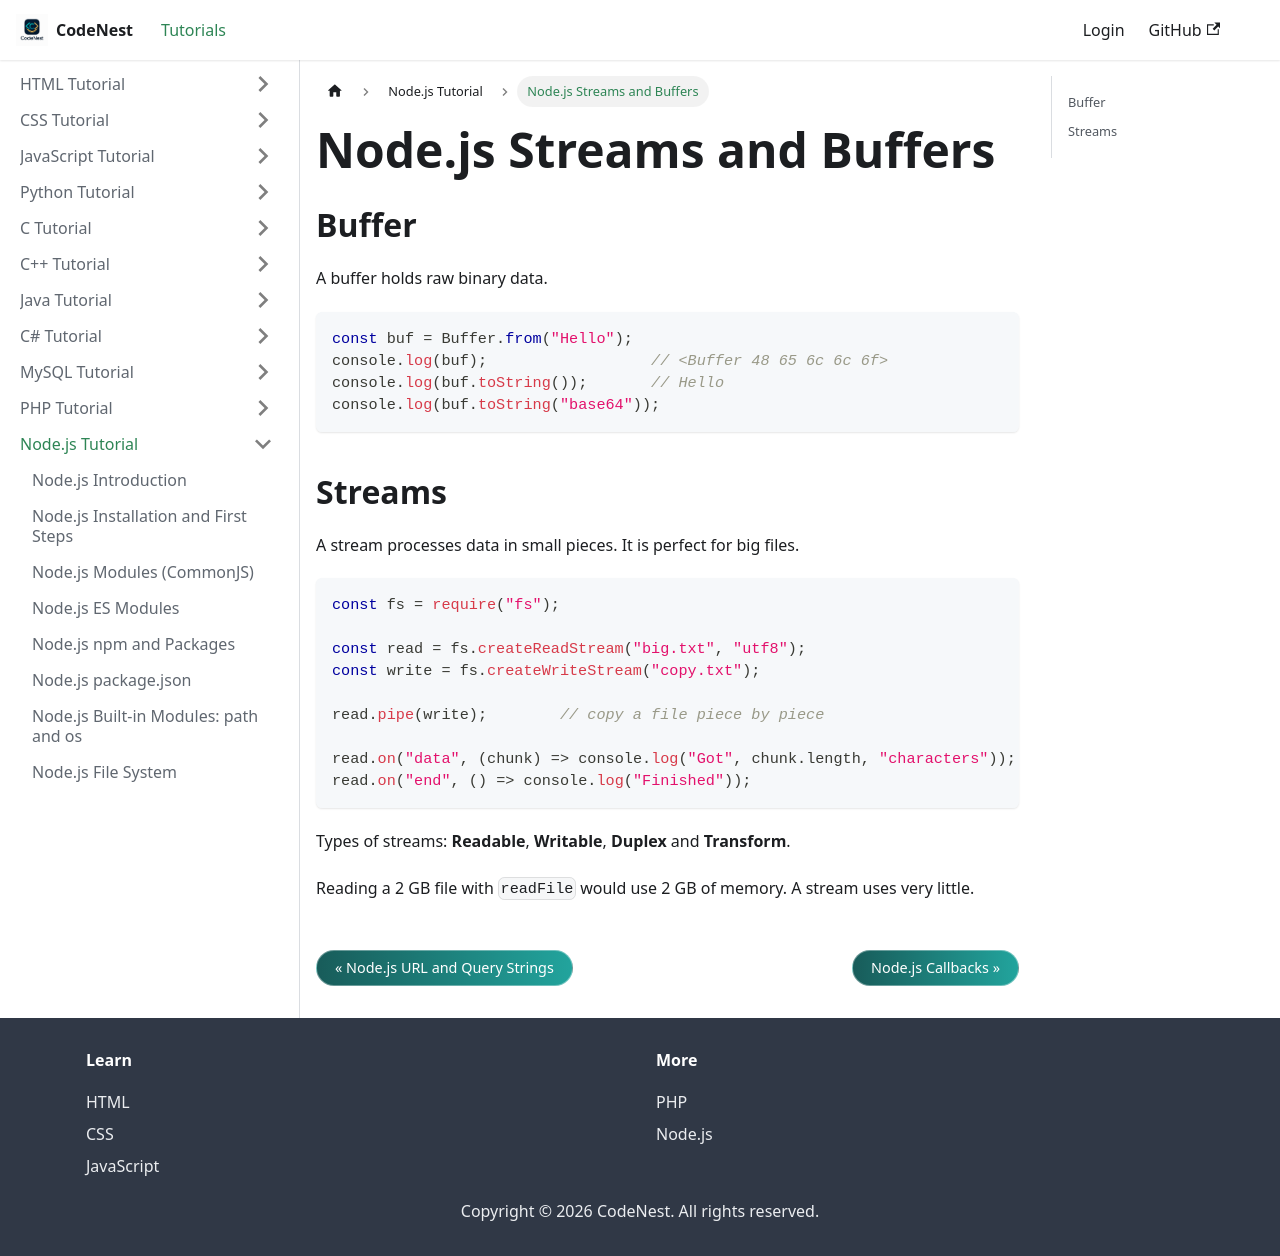

repository: adnankhan112/codenest · page: docs/nodejs/streams-buffers.html · generator: docusaurus

---
title: "Node.js Streams and Buffers"
sidebar_position: 13
---

# Node.js Streams and Buffers

## Buffer

A buffer holds raw binary data.

```javascript
const buf = Buffer.from("Hello");
console.log(buf);                  // <Buffer 48 65 6c 6c 6f>
console.log(buf.toString());       // Hello
console.log(buf.toString("base64"));
```

## Streams

A stream processes data in small pieces. It is perfect for big files.

```javascript
const fs = require("fs");

const read = fs.createReadStream("big.txt", "utf8");
const write = fs.createWriteStream("copy.txt");

read.pipe(write);        // copy a file piece by piece

read.on("data", (chunk) => console.log("Got", chunk.length, "characters"));
read.on("end", () => console.log("Finished"));
```

Types of streams: **Readable**, **Writable**, **Duplex** and **Transform**.

Reading a 2 GB file with `readFile` would use 2 GB of memory. A stream uses very little.
